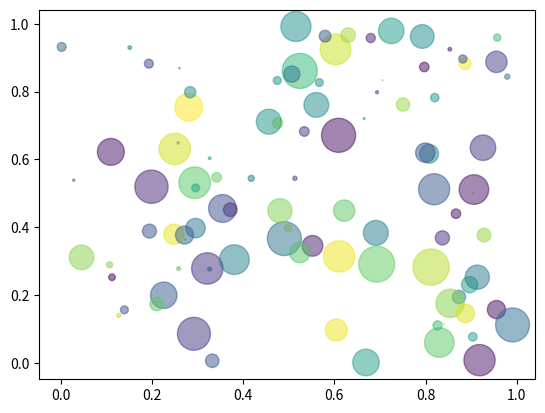

Generate this figure with matplotlib:
"""
Simple demo of a scatter plot.
It's better to be use Jupyter notebook, but ...
"""
import numpy as np
import matplotlib.pyplot as plt

N = 100
x = np.random.rand(N)
y = np.random.rand(N)
colors = np.random.rand(N)
area = np.pi * (15 * np.random.rand(N))**2


plt.scatter(x, y, s = area, c=colors, alpha=0.5)
plt.show()